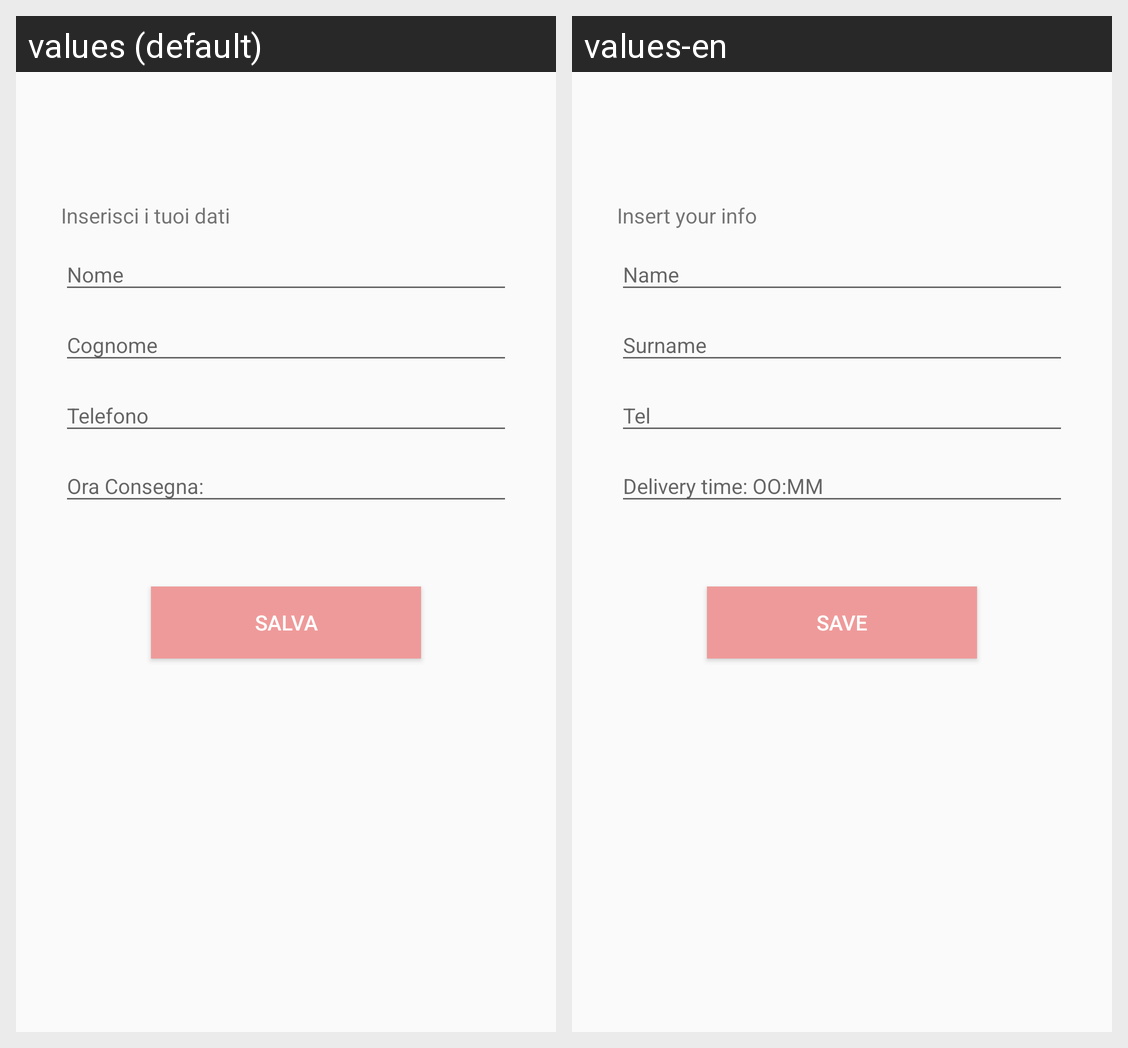

This grid shows one Android layout under two languages. Give, for every string resource on the screen, its name, the default text and each shown locale's text.
Android screen res/layout/content_ordina_ins_cliente.xml rendered under 2 locales, left to right: values (default), values-en. Device: Nexus 5 (rendered at 1080×1920; each locale shown at half size, 540×960, under a caption strip naming it); theme AppTheme.NoActionBar.
Strings drawn on this screen, with the default value and each locale's value (text and hints the layout hard-codes, and strings that could not be matched under every locale, appear in the picture but are not listed):

inserisci_i_tuoi_dati
  values: Inserisci i tuoi dati
  values-en: Insert your info

salva
  values: Salva
  values-en: Save
